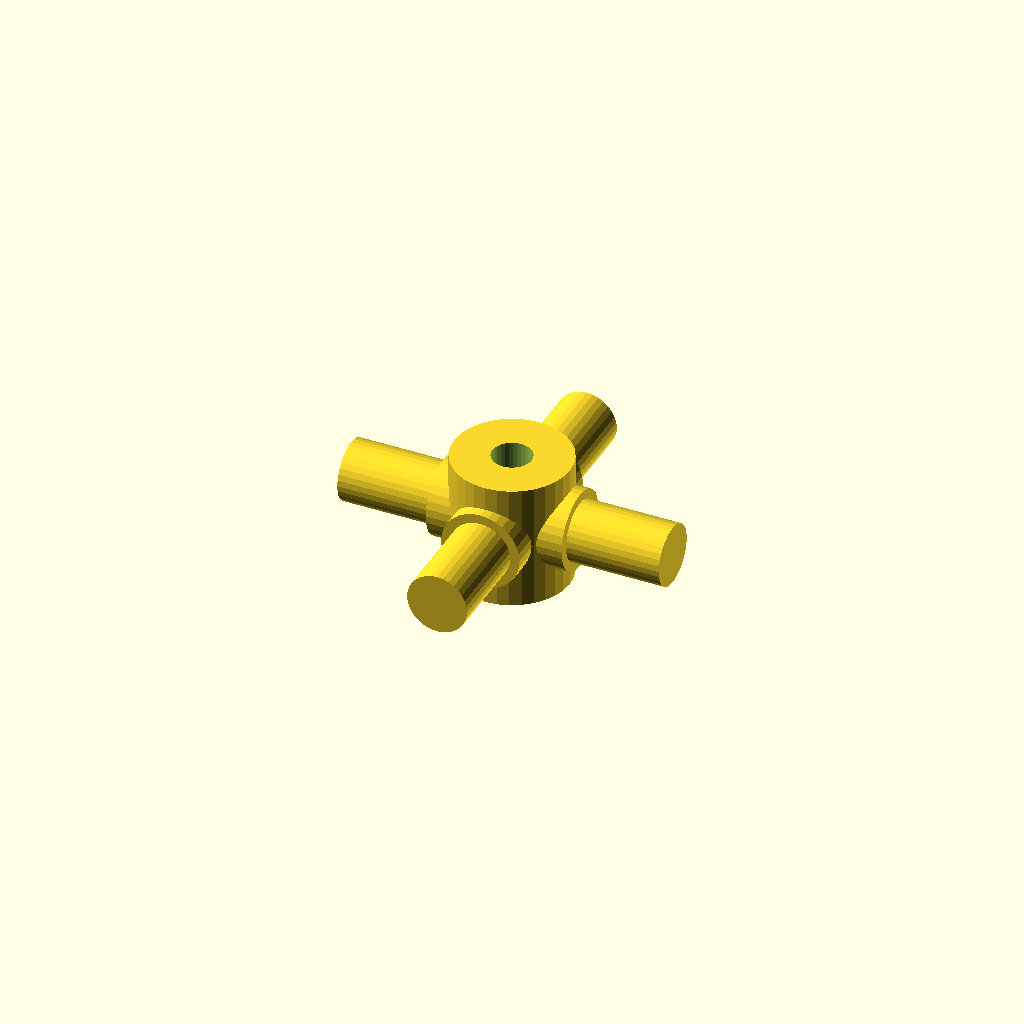
Cell 1: the model at its default parameters.
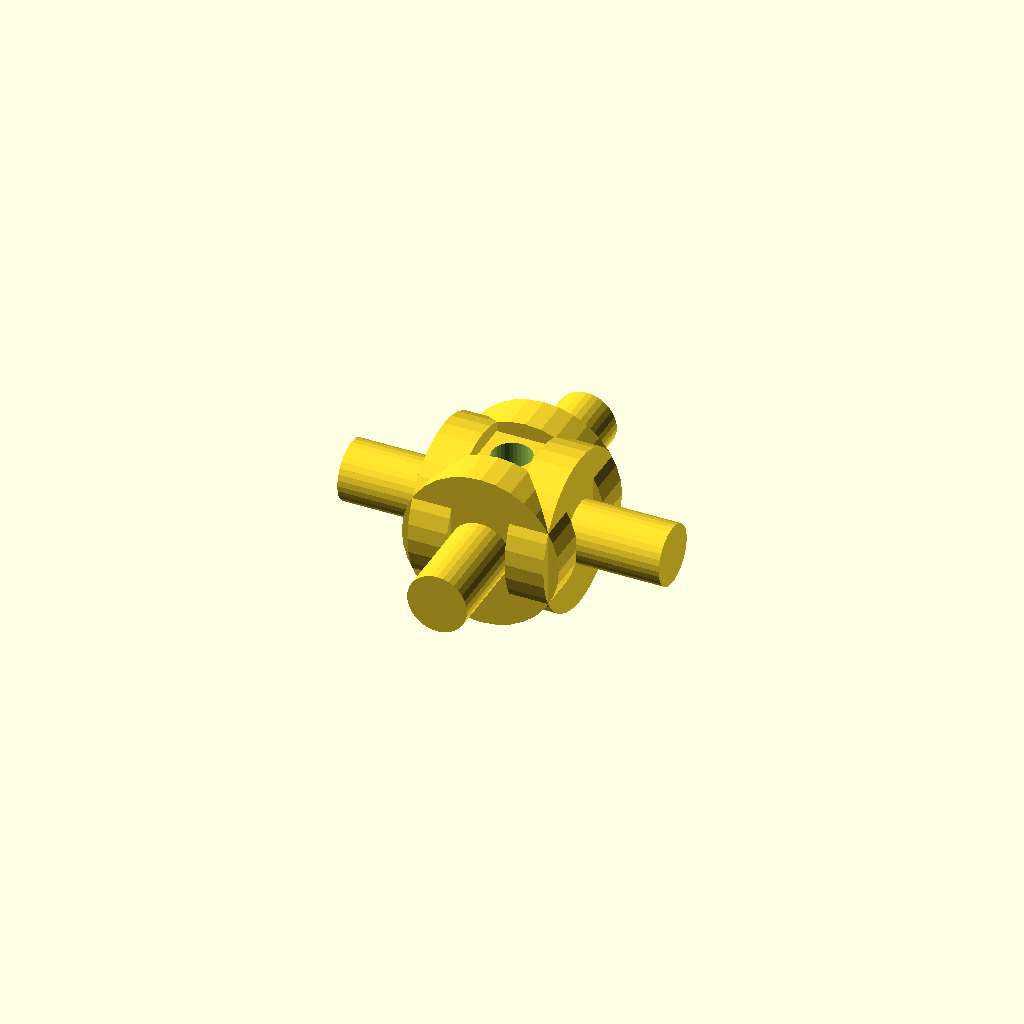
Cell 2: the same model with journal_d = 25.4.
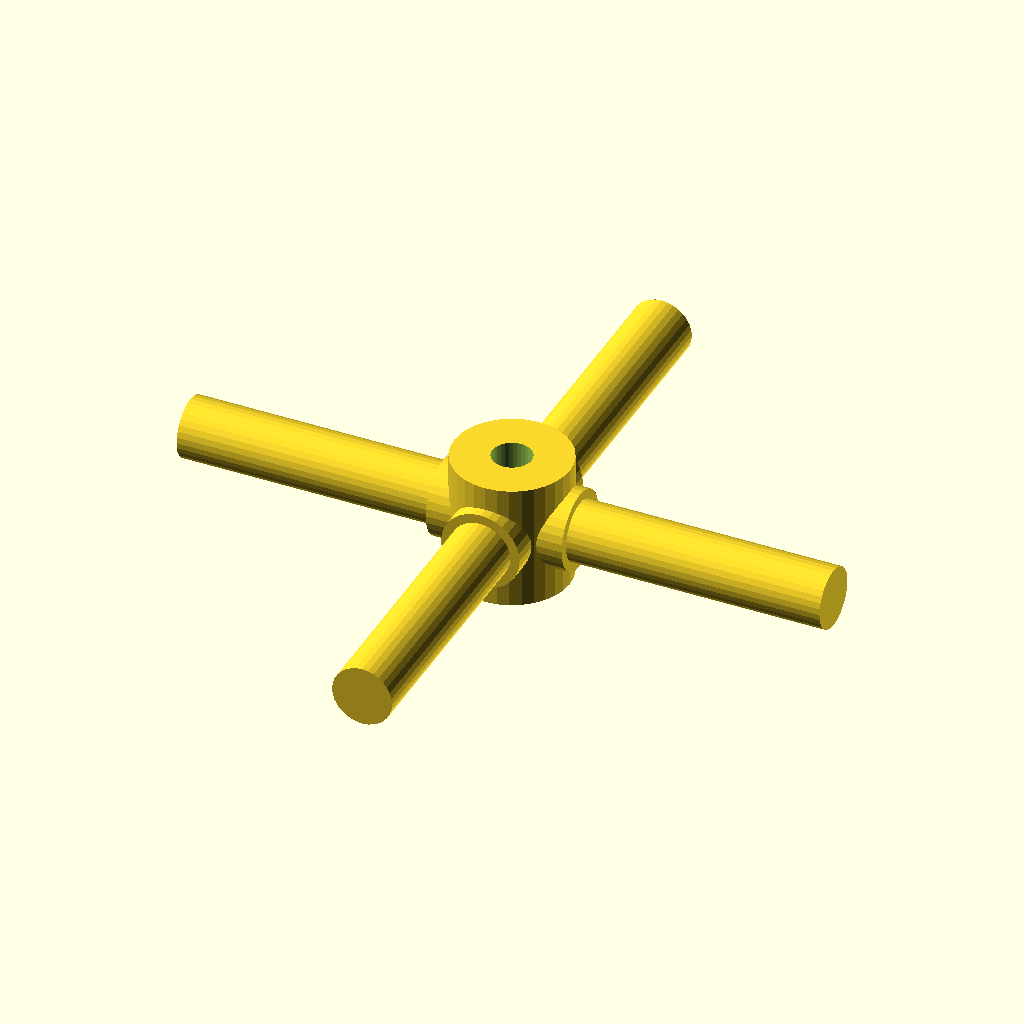
Cell 3 — arm_len set to 52, the other parameters unchanged.
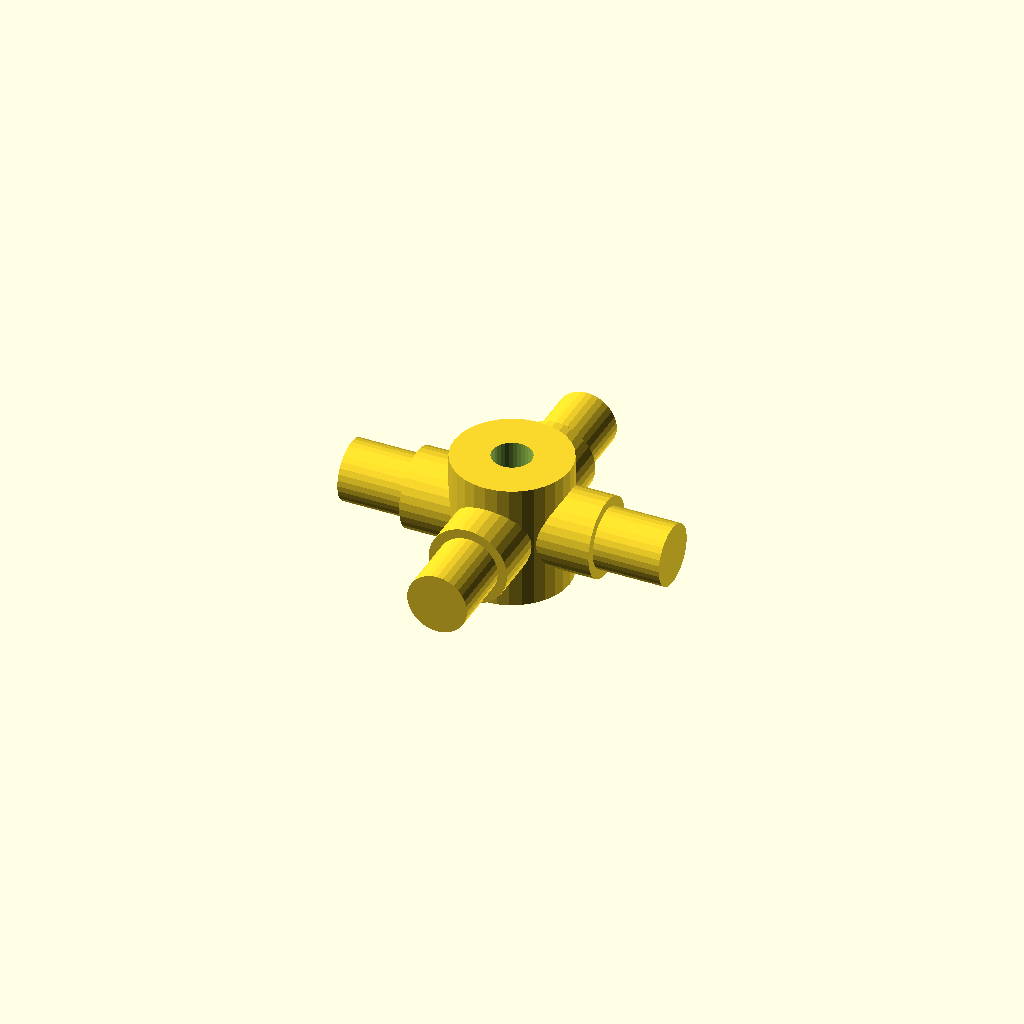
Cell 4 — step_r set to 8.64, the other parameters unchanged.
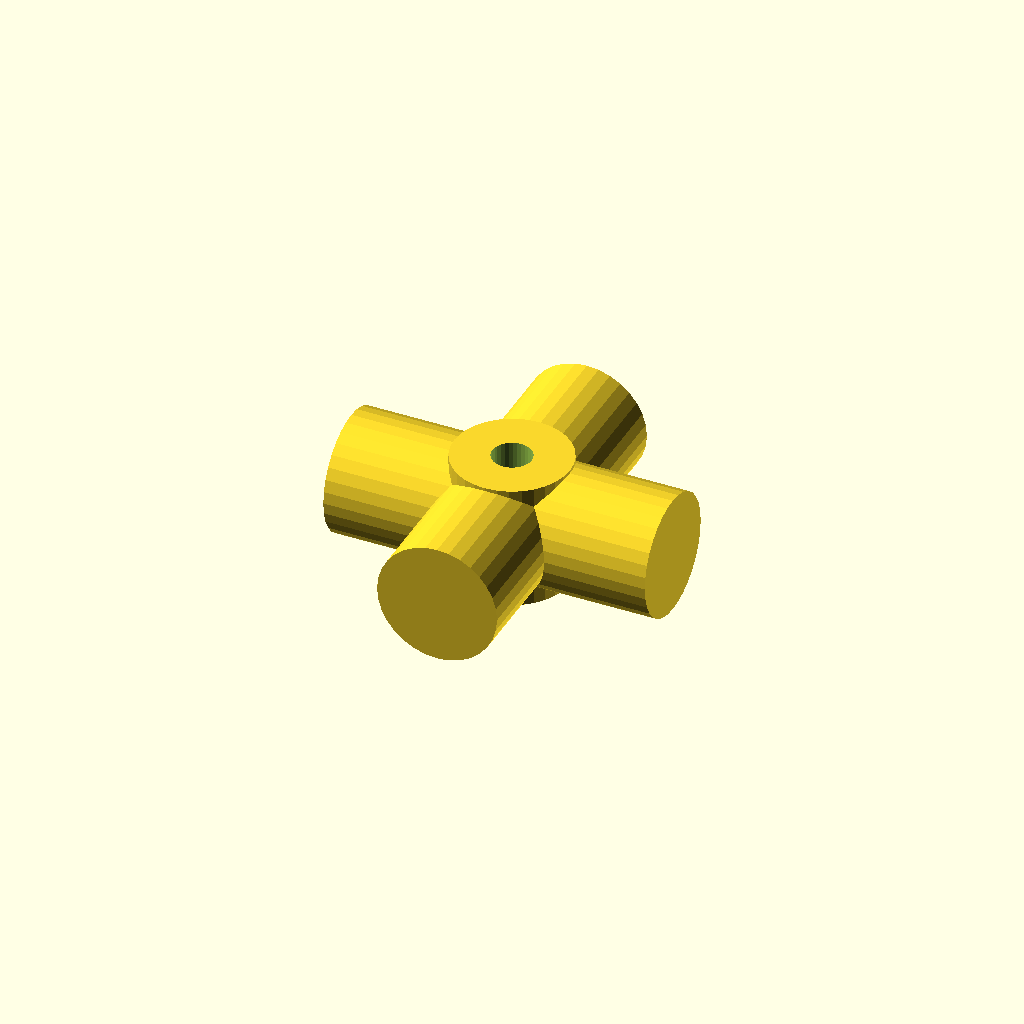
Cell 5: the same model with step_d = 19.4.
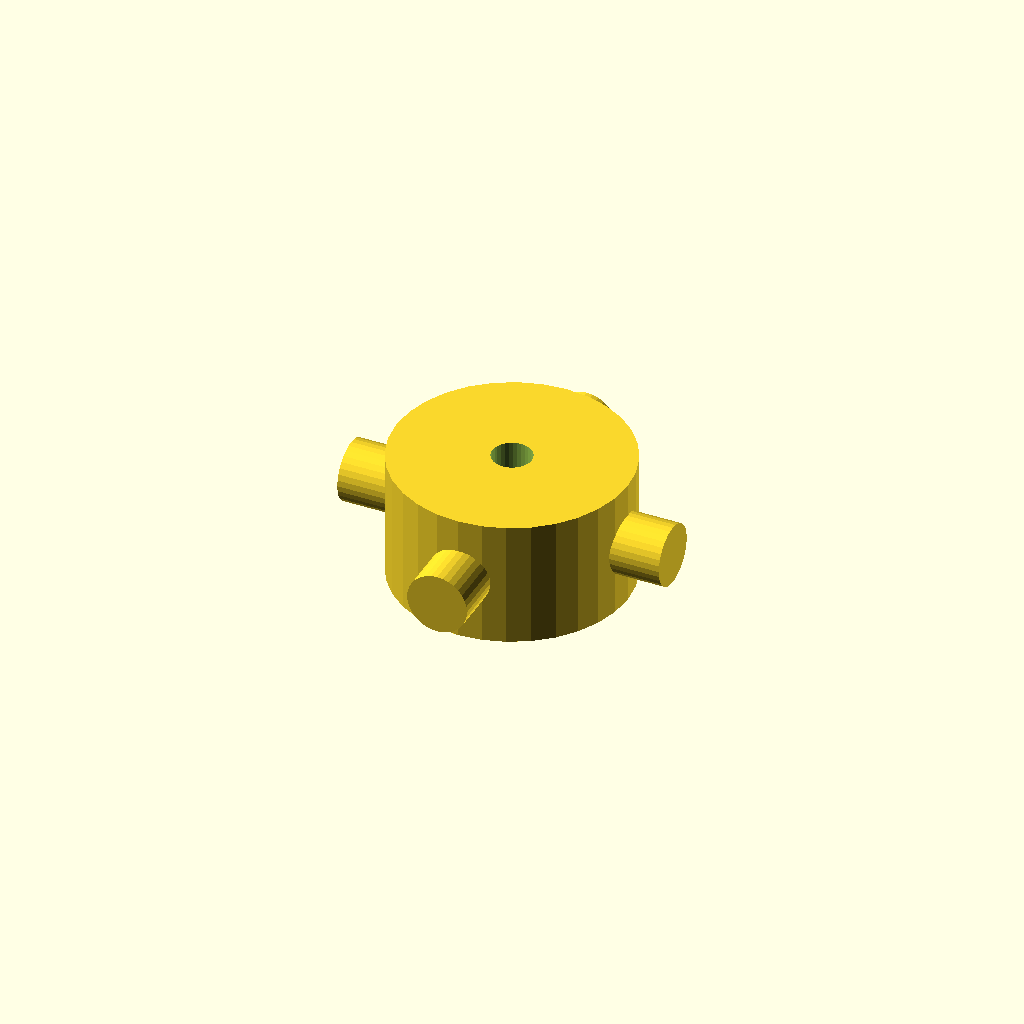
Cell 6: hub_d = 37.4 (everything else at default).
One fixed orthographic camera (rotation 55°, 0°, 25°; colour scheme Cornfield) for every cell.
Source of the model, optional_data/data/gen3/cardans/part_0085.scad:
$fn = 32;

// ----------------------------------------------------------------------
// Cardan cross: 52 mm span, 12.7 mm trunnions
// ----------------------------------------------------------------------

// --- parameters (mm) ---
journal_d = 12.7;         // trunnion diameter
arm_len = 26;             // trunnion length from the centre
step_r = 4.32;            // step position from the centre
step_d = 9.7;             // journal diameter after the step
hub_d = 18.7;             // hub diameter
hub_h = 20.32;            // hub height
bore_d = 6.35;            // hub bore

difference() {
  union() {
    /* hub along the joint axis */
    cylinder(h = hub_h, d = hub_d, center = true);
    for (a = [0 : 90 : 270]) rotate([0, 0, a]) {
      /* trunnion, sunk into the hub */
      translate([hub_d / 4, 0, 0]) rotate([0, 90, 0]) cylinder(h = step_r + 2, d = journal_d);
      /* stepped journal out to the tip */
      translate([step_r - 0.5, 0, 0]) rotate([0, 90, 0]) cylinder(h = arm_len + 0.5 - step_r, d = step_d);
    }
  }
  /* lubrication bore through the hub, 2.5 mm clear on both sides */
  translate([0, 0, -hub_h / 2 - 2.5]) cylinder(h = hub_h + 5, d = bore_d);
}
Customizer parameters (derived from the source; name, type, default, range or options):
journal_d: number, default 12.7
arm_len: number, default 26
step_r: number, default 4.32
step_d: number, default 9.7
hub_d: number, default 18.7
hub_h: number, default 20.32
bore_d: number, default 6.35
